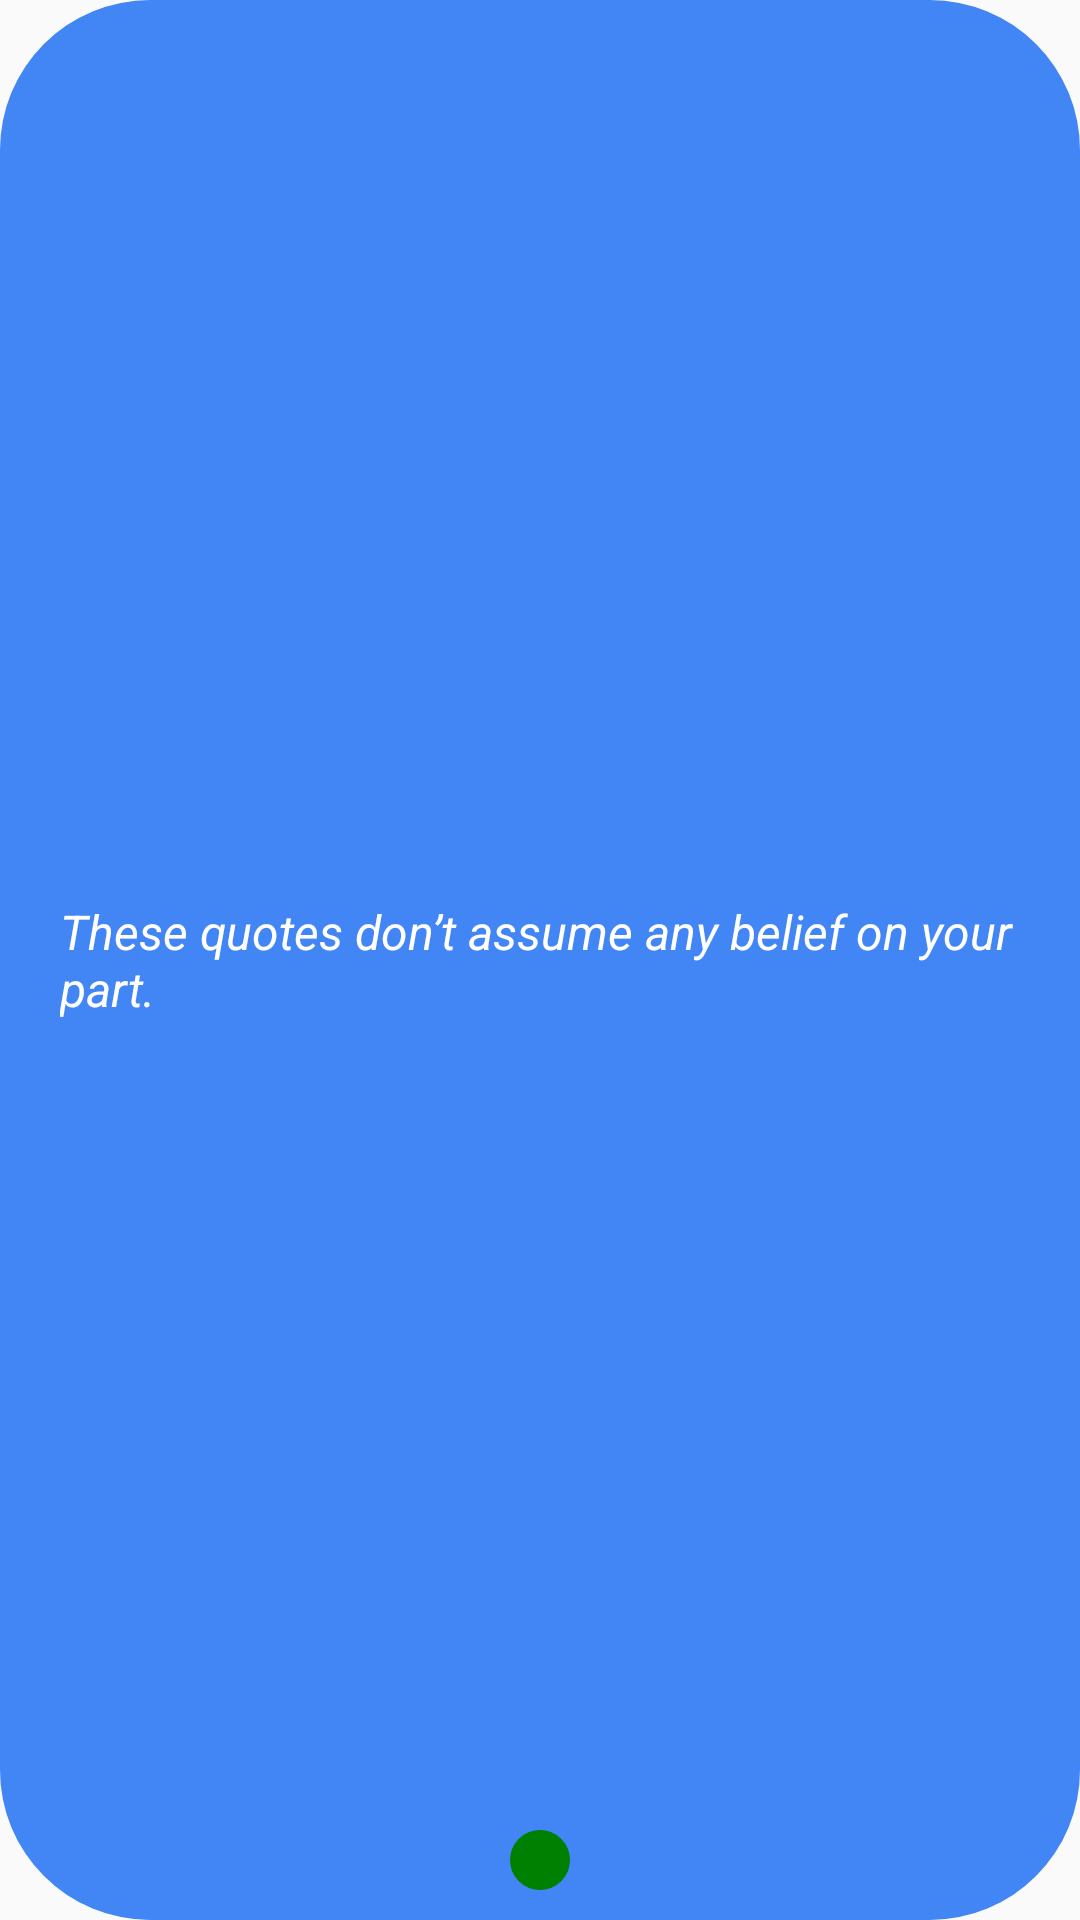

Android layout source for this screen:
<!-- AndroidManifest.xml: application theme AppTheme -->
<!-- res/layout/dialoge.xml -->
<?xml version="1.0" encoding="utf-8"?>
<RelativeLayout xmlns:android="http://schemas.android.com/apk/res/android"
    android:layout_width="fill_parent"
    android:orientation="vertical"
    android:background="@drawable/tranparent_circle_bg"
    android:layout_height="fill_parent" >

    <TextView
        android:textSize="16dp"
        android:textStyle="italic"
        android:text="These quotes don’t assume any belief on your part. "
        android:padding="10dp"
        android:layout_centerInParent="true"
        android:textColor="#fff"
        android:id="@+id/textDialog"
        android:layout_width="fill_parent"
        android:layout_height="wrap_content" />

    <ImageView
        android:src="@mipmap/close_2"
        android:id="@+id/declineButton"
        android:layout_width="wrap_content"
        android:layout_height="wrap_content"
        android:text=" Cancel "
        android:layout_alignParentBottom="true"
        android:layout_alignParentRight="true"
        android:layout_alignParentEnd="true" />

    <ImageView
        android:padding="10dp"
        android:background="@drawable/button_bg_round_press_effect"
        android:src="@mipmap/play"
        android:id="@+id/imageDialog"
        android:layout_width="wrap_content"
        android:layout_height="wrap_content"
        android:layout_alignParentBottom="true"
        android:layout_centerHorizontal="true" />

</RelativeLayout>
<!-- resources referenced by this layout -->
<resources>
  <!-- drawable button_bg_round_press_effect (drawable) -->
  <?xml version="1.0" encoding="utf-8"?>
  <selector xmlns:android="http://schemas.android.com/apk/res/android">
      <item android:state_pressed="true" >
          <shape
              android:shape="oval">
              <solid
                  android:color="@color/orange" />
              <stroke
                  android:width="1dp"
                  android:color="#222222" />
              <corners
                  android:radius="7dp" />
              <padding
                  android:left="10dp"
                  android:top="10dp"
                  android:right="10dp"
                  android:bottom="10dp" />
          </shape>
      </item>
      <item>
          <shape
              android:shape="oval">
              <corners android:radius="1000dp" />
              <solid android:color="#008000" />
              <stroke
                  android:width="2dip"
                  android:color="#008000" />
              <padding
                  android:bottom="4dp"
                  android:left="4dp"
                  android:right="4dp"
                  android:top="4dp" />
          </shape>
      </item>
  </selector>
  
  
  
  <!-- drawable tranparent_circle_bg (drawable) -->
  <?xml version="1.0" encoding="utf-8"?>
  <shape xmlns:android="http://schemas.android.com/apk/res/android">
      <solid
          android:color="#4285f4"/>
      <corners
          android:radius="50dp" />
      <padding
          android:left="10dp"
          android:top="10dp"
          android:right="10dp"
          android:bottom="10dp" />
  </shape>
  <style name="AppTheme" parent="Theme.AppCompat.Light.DarkActionBar">
          
      </style>
  <color name="orange">#FA0</color>
</resources>
